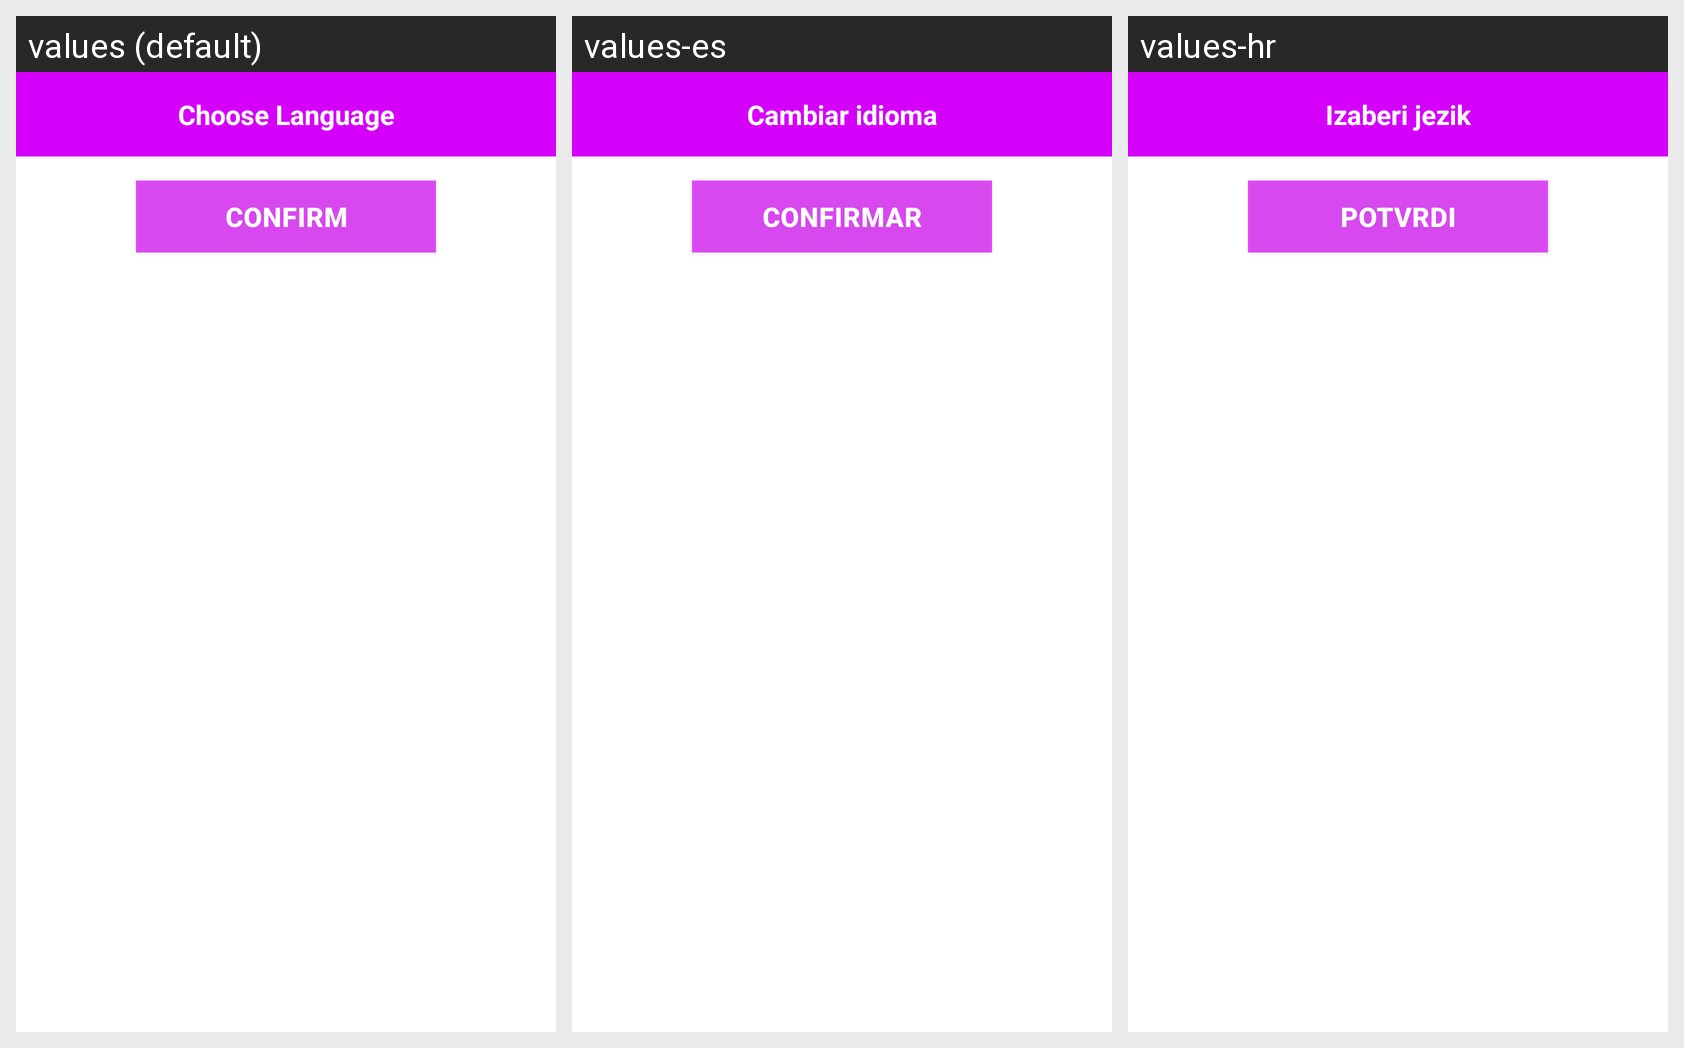

For this localized Android screen grid, give each drawn string resource with its value in every locale shown.
Android screen res/layout/dialog_language_selection.xml rendered under 3 locales, left to right: values (default), values-es, values-hr. Device: Nexus 5 (rendered at 1080×1920; each locale shown at half size, 540×960, under a caption strip naming it); theme Theme.Hackaton.
Strings drawn on this screen, with the default value and each locale's value (text and hints the layout hard-codes, and strings that could not be matched under every locale, appear in the picture but are not listed):

change_language
  values: Choose Language
  values-es: Cambiar idioma
  values-hr: Izaberi jezik

confirm
  values: Confirm
  values-es: Confirmar
  values-hr: Potvrdi
